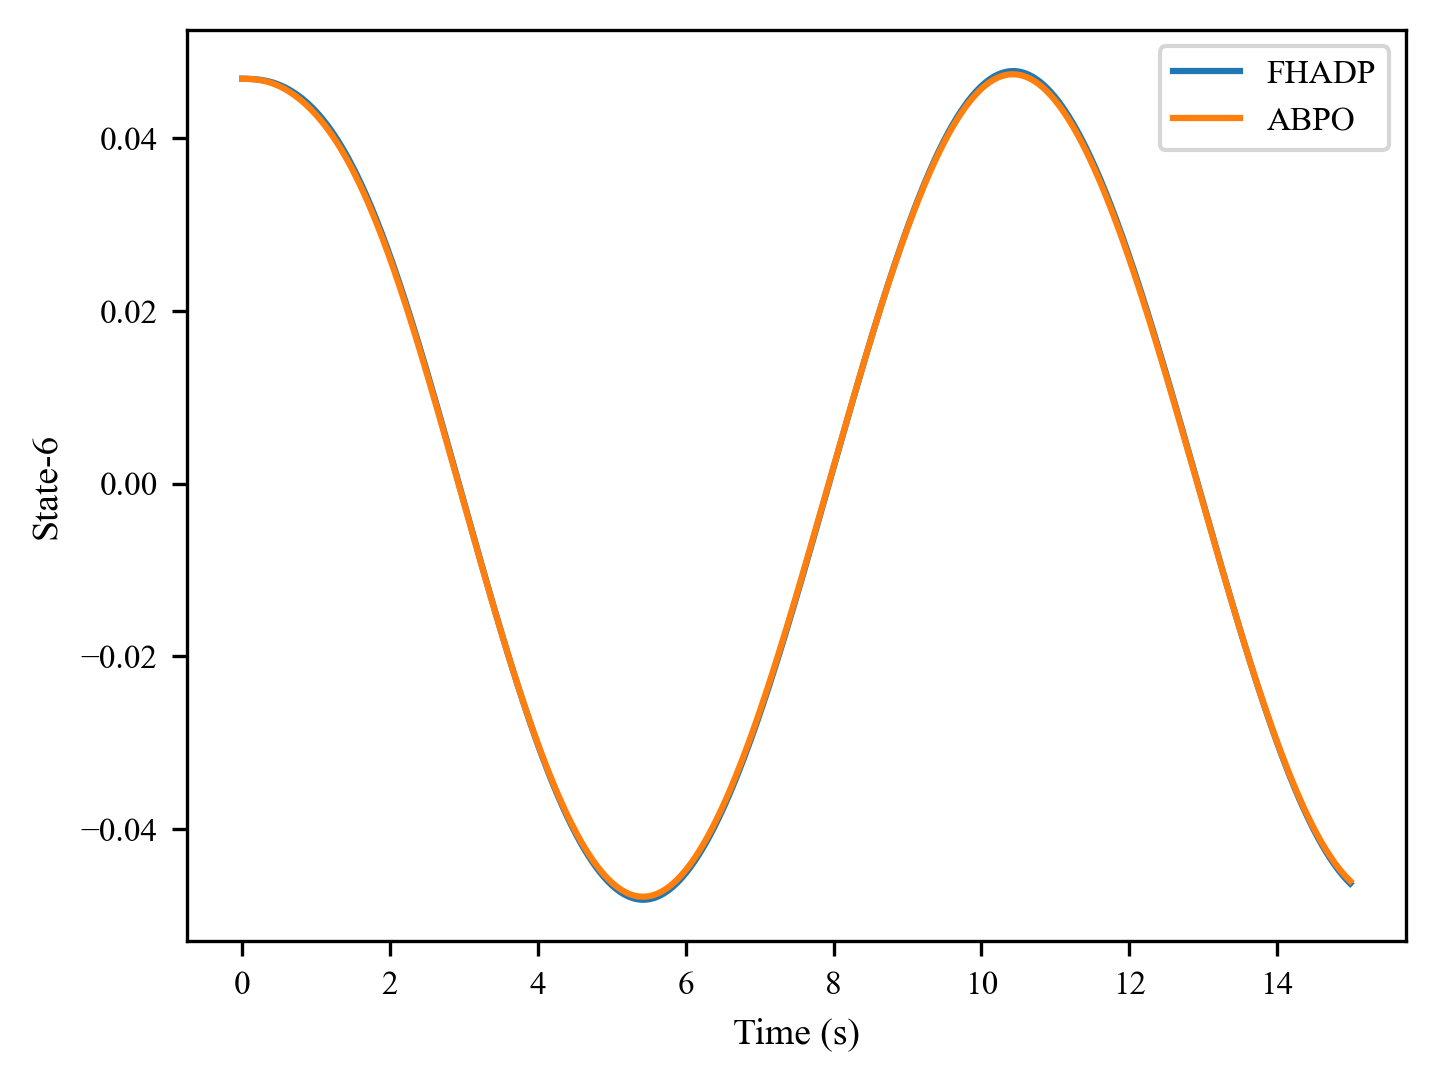

The data file committed next to this chart (first rows):
, 0, 1, 2, 3, 4, 5, 6, 7, 8, 9, 10, 11, 12, 13, 14, 15, 16, 17, 18, 19, 20, 21, 22
0, 0.04686, 0.04686, 0.04686, 0.04686, 0.04686, 0.04686, 0.04685, 0.04685, 0.04685, 0.04685, 0.04684, 0.04684, 0.04683, 0.04683, 0.04682, 0.04682, 0.04681, 0.04681, 0.0468, 0.04679, 0.04678, 0.04677, 0.04676
1, 0.04686, 0.04686, 0.04686, 0.04686, 0.04686, 0.04685, 0.04685, 0.04685, 0.04684, 0.04684, 0.04684, 0.04683, 0.04682, 0.04682, 0.04681, 0.0468, 0.0468, 0.04679, 0.04678, 0.04677, 0.04676, 0.04674, 0.04673
2, 0.04686, 0.04689, 0.04692, 0.04694, 0.04696, 0.04698, 0.047, 0.04702, 0.04703, 0.04705, 0.04706, 0.04707, 0.04708, 0.04708, 0.04709, 0.04709, 0.04709, 0.04709, 0.04708, 0.04708, 0.04707, 0.04706, 0.04705
